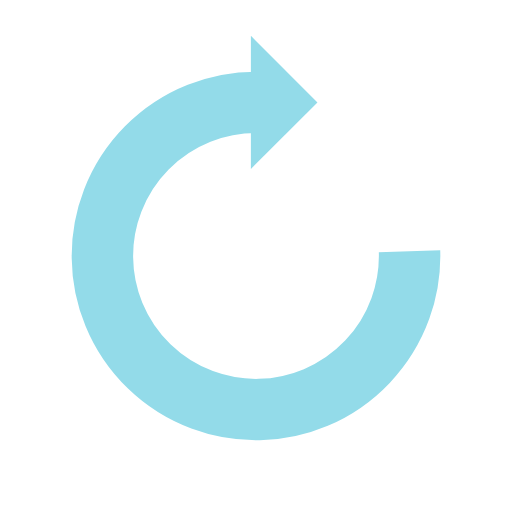
t = 0.00 s
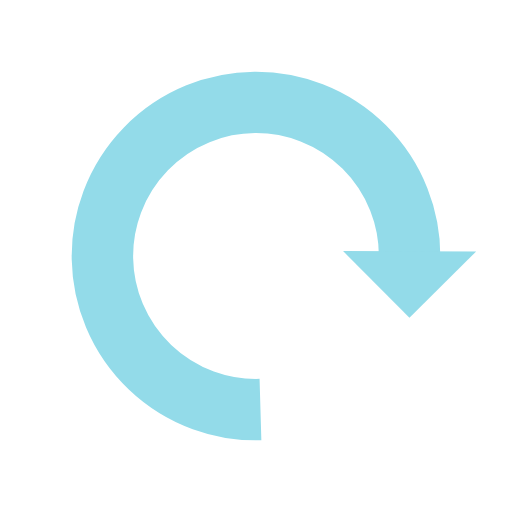
t = 0.23 s
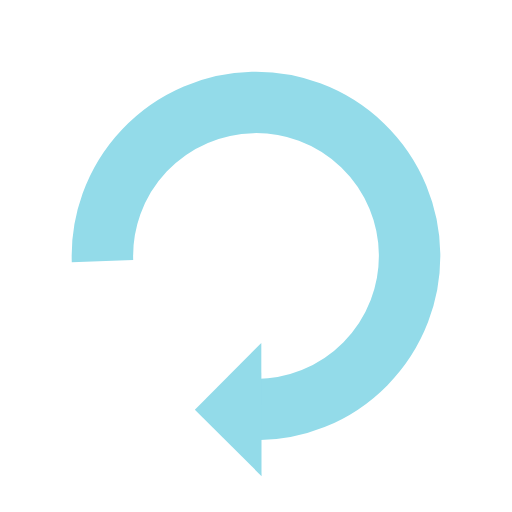
t = 0.47 s
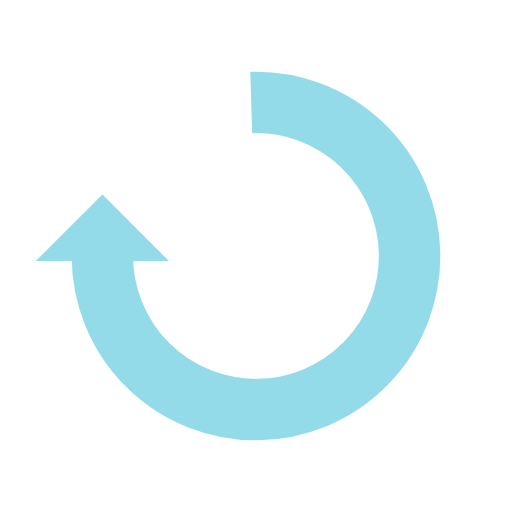
t = 0.70 s

The animated SVG that drew these frames (rendered in a browser with its animation timeline set to each time). Animation: 1 SMIL element (animateTransform=1); one cycle of 0.94 s, repeats indefinitely.

<?xml version="1.0" encoding="utf-8"?>
<svg xmlns="http://www.w3.org/2000/svg" xmlns:xlink="http://www.w3.org/1999/xlink" style="margin: auto; background: none; display: block; shape-rendering: auto;" width="224px" height="224px" viewBox="0 0 100 100" preserveAspectRatio="xMidYMid">
<g>
  <path d="M50 20A30 30 0 1 0 79.98519681097196 49.057677227656164" fill="none" stroke="#93dbe9" stroke-width="12"></path>
  <path d="M49 7L49 33L62 20L49 7" fill="#93dbe9"></path>
  <animateTransform attributeName="transform" type="rotate" repeatCount="indefinite" dur="0.9345794392523364s" values="0 50 50;360 50 50" keyTimes="0;1"></animateTransform>
</g>
<!-- [ldio] generated by https://loading.io/ --></svg>
